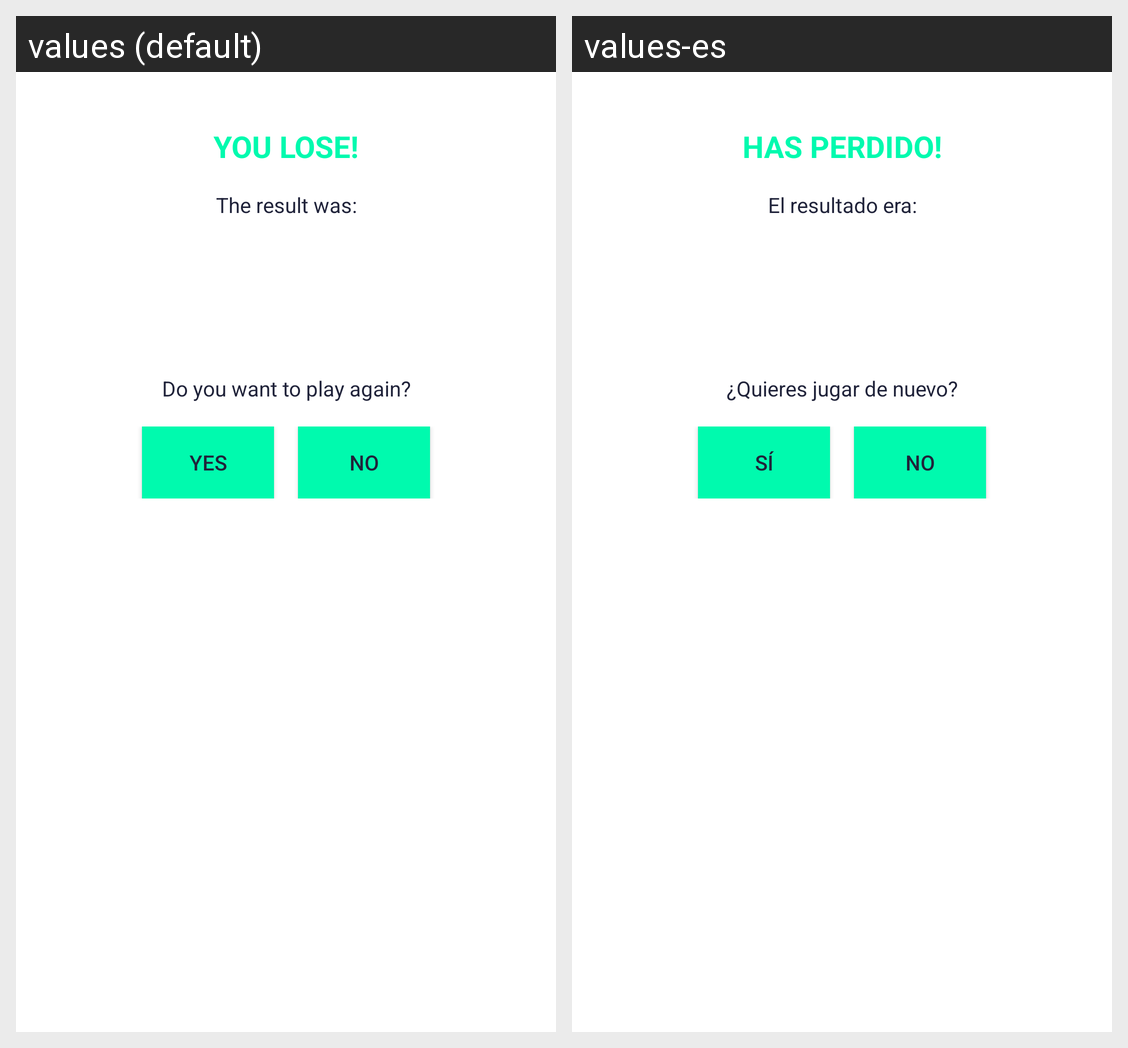

Here is an Android app screen in its default locale and in the app's own translations. Write out the translated-string differences for the strings that appear on this screen.
Android screen res/layout/fragment_dialog_end_game.xml rendered under 2 locales, left to right: values (default), values-es. Device: Nexus 5 (rendered at 1080×1920; each locale shown at half size, 540×960, under a caption strip naming it); theme Theme.Guess_number.
Strings drawn on this screen, with the default value and each locale's value (text and hints the layout hard-codes, and strings that could not be matched under every locale, appear in the picture but are not listed):

player_lose
  values: YOU LOSE!
  values-es: HAS PERDIDO!

subtitle_result
  values: The result was:
  values-es: El resultado era:

play_again_text
  values: Do you want to play again?
  values-es: ¿Quieres jugar de nuevo?

yes
  values: Yes
  values-es: Sí

no
  values: No
  values-es: No
